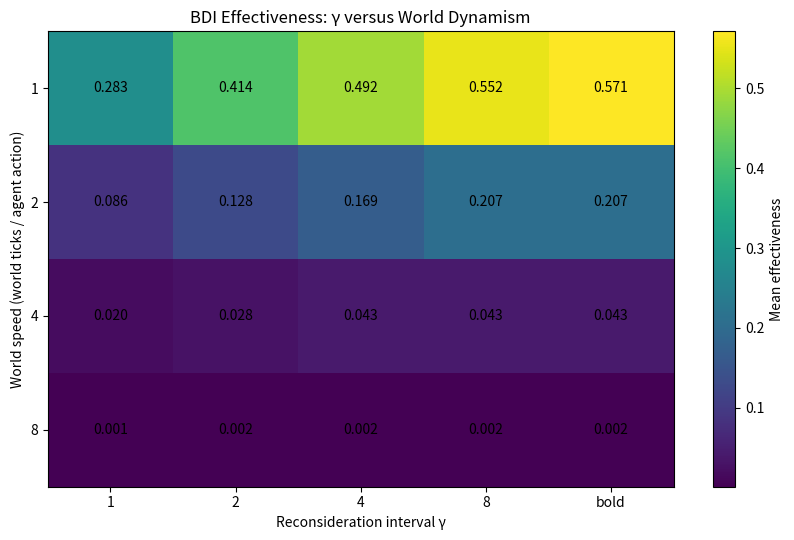
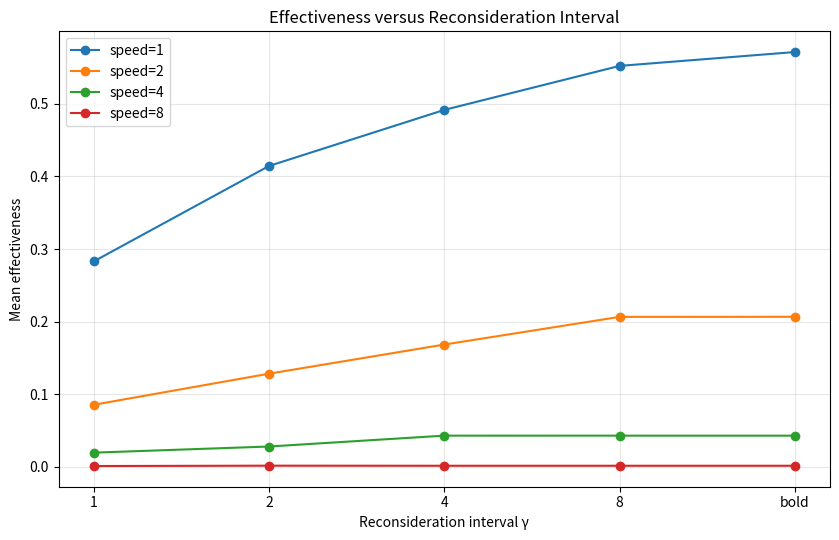

These charts were generated, in order, by the following Python code:

from __future__ import annotations

"""
AI401 — IMAES — Experiment 3
Agent Architectures — The BDI Deliberation Cycle

Complete implementation of the assignment:
1) BDI deliberation cycle on a 15x15 dynamic Tileworld
2) single-minded commitment with reconsideration interval gamma
3) charged deliberation time
4) event trace containing COMMIT / ACHIEVE / DROP / SWITCH
5) Exercise 1: gamma {1,2,4,8,bold} × world speed {1,2,4,8},
   averaged over 25 seeds and 600 agent steps, with tables + plots
6) Exercise 2: battery capacity 40, charger, resource-aware filter,
   fill-hole/recharge plan schemas, comparison with battery-blind agent

Unspecified simulator parameters in the PDF are explicitly chosen here:
- hole appearance probability per world tick = 0.08
- hole lifetime = random integer in [4,12] ticks
- four-neighbour grid movement
- equal-distance tie break = lexicographic (row, col)
- bold gamma = 31, greater than longest Manhattan plan on 15x15 (28)
"""

from dataclasses import dataclass, field
from pathlib import Path
from time import perf_counter
import csv
import random
import statistics
from typing import Dict, List, Optional, Tuple

# ---------------------------- configuration ----------------------------

GRID_SIZE = 15
HOLE_APPEAR_PROB = 0.05
LIFE_MIN, LIFE_MAX = 8, 22
START = (7, 7)
CHARGER = (0, 0)

GAMMA_LABELS = ["1", "2", "4", "8", "bold"]
BOLD_GAMMA = 31
WORLD_SPEEDS = [1, 2, 4, 8]
SEEDS = list(range(25))
STEPS = 600

OUT = Path("AI401_Experiment3_outputs")
OUT.mkdir(exist_ok=True)

Pos = Tuple[int, int]


# ---------------------------- utility ----------------------------------

def manhattan(a: Pos, b: Pos) -> int:
    return abs(a[0] - b[0]) + abs(a[1] - b[1])


def shortest_path(start: Pos, goal: Pos) -> List[Pos]:
    """Deterministic shortest 4-neighbour path."""
    path = []
    cur = start
    while cur != goal:
        r, c = cur
        gr, gc = goal
        if r < gr:
            cur = (r + 1, c)
        elif r > gr:
            cur = (r - 1, c)
        elif c < gc:
            cur = (r, c + 1)
        else:
            cur = (r, c - 1)
        path.append(cur)
    return path


def gamma_value(label: str) -> int:
    return BOLD_GAMMA if label == "bold" else int(label)


# ---------------------------- Tileworld --------------------------------

@dataclass
class Hole:
    lifetime: int


class TileWorld:
    """Dynamic 15x15 Tileworld."""

    def __init__(
        self,
        seed: int,
        size: int = GRID_SIZE,
        p_appear: Optional[float] = None,
        life_min: Optional[int] = None,
        life_max: Optional[int] = None,
    ):
        self.rng = random.Random(seed)
        self.size = size
        self.p_appear = HOLE_APPEAR_PROB if p_appear is None else p_appear
        self.life_min = LIFE_MIN if life_min is None else life_min
        self.life_max = LIFE_MAX if life_max is None else life_max
        self.holes: Dict[Pos, Hole] = {}
        self.tick = 0
        self.appeared = 0
        self.filled = 0

    def snapshot(self):
        return tuple(sorted(self.holes.keys()))

    def has(self, pos: Pos) -> bool:
        return pos in self.holes

    def _try_appearance(self):
        if len(self.holes) >= self.size * self.size:
            return None
        if self.rng.random() >= self.p_appear:
            return None

        # Random probing avoids rebuilding a 225-cell list every world tick.
        for _ in range(20):
            pos = (self.rng.randrange(self.size), self.rng.randrange(self.size))
            if pos not in self.holes:
                self.holes[pos] = Hole(
                    self.rng.randint(self.life_min, self.life_max)
                )
                self.appeared += 1
                return pos
        return None

    def advance_tick(self):
        self.tick += 1
        expired = []
        for pos, hole in self.holes.items():
            hole.lifetime -= 1
            if hole.lifetime <= 0:
                expired.append(pos)
        for pos in expired:
            del self.holes[pos]
        self._try_appearance()

    def fill(self, pos: Pos) -> bool:
        if pos in self.holes:
            del self.holes[pos]
            self.filled += 1
            return True
        return False


# ---------------------------- BDI types --------------------------------

@dataclass
class Belief:
    holes: Tuple[Pos, ...]
    position: Pos
    world_tick: int
    battery: Optional[int] = None


@dataclass
class Desire:
    target: Pos
    utility: float


@dataclass
class Intention:
    target: Pos
    utility: float


@dataclass
class Plan:
    actions: List[Pos] = field(default_factory=list)


@dataclass
class Event:
    step: int
    kind: str
    message: str


# ---------------------------- BDI agent ---------------------------------

class BDIAgent:
    """
    BDI functions:
      brf(B,p)      belief revision
      options(B,I)  generate desires
      filter(B,D,I) commit to an intention
      plan(B,I)     means–ends shortest-path planning
    """

    def __init__(self, gamma: int, mode: str = "single-minded"):
        self.gamma = gamma
        self.mode = mode
        self.position = START
        self.belief = Belief((), START, 0)
        self.intention: Optional[Intention] = None
        self.plan = Plan()
        self.since_reconsideration = 0
        self.deliberations = 0
        self.events: List[Event] = []

    def log(self, step: int, kind: str, message: str):
        self.events.append(Event(step, kind, message))

    # Algorithm 1 / Step 2
    def brf(self, percept: Dict):
        self.belief = Belief(
            holes=tuple(sorted(percept["holes"])),
            position=percept["position"],
            world_tick=percept["world_tick"],
            battery=percept.get("battery"),
        )
        self.position = self.belief.position

    # Algorithm 1 / Step 3
    def options(self) -> List[Desire]:
        desires = [
            Desire(
                target=h,
                utility=-manhattan(self.position, h),
            )
            for h in self.belief.holes
        ]
        return sorted(
            desires,
            key=lambda d: (manhattan(self.position, d.target), d.target)
        )

    def filter(self, desires: List[Desire]) -> Optional[Intention]:
        if not desires:
            return None

        best = desires[0]
        if self.intention is None:
            return Intention(best.target, best.utility)

        # Single-minded commitment: keep current intention if still achievable.
        if self.mode == "single-minded" and self.intention.target in self.belief.holes:
            return self.intention

        # Open-minded: take currently best option.
        return Intention(best.target, best.utility)

    # Algorithm 1 / Step 3
    def make_plan(self, intention: Optional[Intention]) -> Plan:
        if intention is None:
            return Plan([])
        return Plan(shortest_path(self.position, intention.target))

    def intention_achievable(self) -> bool:
        return (
            self.intention is not None
            and self.intention.target in self.belief.holes
        )

    def deliberate(self, step: int):
        self.deliberations += 1

        # Algorithm 2 / drop impossible intention
        if self.intention is not None and not self.intention_achievable():
            old = self.intention.target
            self.intention = None
            self.plan = Plan([])
            self.since_reconsideration = 0
            self.log(step, "DROP", f"intention {old} became unachievable")

        desires = self.options()
        selected = self.filter(desires)
        old_target = self.intention.target if self.intention else None

        if selected is None:
            return

        if self.intention is None:
            self.intention = selected
            self.plan = self.make_plan(self.intention)
            self.since_reconsideration = 0
            self.log(step, "COMMIT", f"committed to {selected.target}")
        elif selected.target != old_target:
            self.intention = selected
            self.plan = self.make_plan(selected)
            self.since_reconsideration = 0
            self.log(
                step,
                "SWITCH",
                f"switched from {old_target} to better option {selected.target}",
            )
        else:
            # Re-plan from current position after reconsideration.
            self.plan = self.make_plan(self.intention)
            self.since_reconsideration = 0

    def should_reconsider(self):
        if self.intention is None or not self.plan.actions:
            return True
        if self.mode == "open-minded":
            return True
        return self.since_reconsideration >= self.gamma


# ---------------------------- simulation --------------------------------

@dataclass
class RunResult:
    seed: int
    gamma_label: str
    gamma: int
    speed: int
    steps: int
    appeared: int
    filled: int
    effectiveness: float
    deliberations: int
    events: List[Event]


def perceive(world: TileWorld, agent: BDIAgent, battery=None):
    return {
        "holes": world.snapshot(),
        "position": agent.position,
        "world_tick": world.tick,
        "battery": battery,
    }


def run_bdi(
    seed: int,
    gamma_label: str,
    speed: int,
    steps: int,
    mode: str = "single-minded",
) -> RunResult:
    world = TileWorld(seed)
    agent = BDIAgent(gamma_value(gamma_label), mode=mode)

    # Initial percept / brf.
    world.advance_tick()
    agent.brf(perceive(world, agent))

    for step in range(1, steps + 1):
        # If no intention or no plan: options -> filter -> plan.
        if agent.intention is None or not agent.plan.actions:
            agent.deliberate(step)

            # Deliberation consumes a time step: world advances while thinking.
            for _ in range(speed):
                world.advance_tick()
            agent.brf(perceive(world, agent))

            if agent.intention is None or not agent.plan.actions:
                continue

        # Execute first plan action.
        next_pos = agent.plan.actions.pop(0)
        agent.position = next_pos
        agent.since_reconsideration += 1

        # World advances while action executes.
        for _ in range(speed):
            world.advance_tick()

        agent.brf(perceive(world, agent))

        # Achievement: only the intended hole is an achieved intention.
        if (
            agent.intention is not None
            and agent.position == agent.intention.target
            and world.has(agent.position)
        ):
            if world.fill(agent.position):
                agent.log(step, "ACHIEVE", f"filled intended hole at {agent.position}")
                agent.intention = None
                agent.plan = Plan([])
                agent.since_reconsideration = 0

        # If target disappeared, drop immediately.
        elif agent.intention is not None and not agent.intention_achievable():
            old = agent.intention.target
            agent.intention = None
            agent.plan = Plan([])
            agent.since_reconsideration = 0
            agent.log(step, "DROP", f"intention {old} became unachievable")

        # Reconsideration policy.
        elif agent.should_reconsider():
            agent.deliberate(step)
            for _ in range(speed):
                world.advance_tick()
            agent.brf(perceive(world, agent))

    eff = world.filled / world.appeared if world.appeared else 0.0
    return RunResult(
        seed, gamma_label, gamma_value(gamma_label), speed, steps,
        world.appeared, world.filled, eff, agent.deliberations, agent.events
    )


# ---------------------------- core event demo ---------------------------

def find_demo():
    """
    The assignment requires a trace containing COMMIT, ACHIEVE, DROP and SWITCH.
    Open-minded mode is used only for this demonstration so that SWITCH is
    guaranteed to be observable in a dynamic environment; the benchmark uses
    the required single-minded commitment policy.
    """
    for seed in range(5000):
        result = run_bdi(seed, "4", speed=4, steps=120, mode="open-minded")
        kinds = {e.kind for e in result.events}
        if {"COMMIT", "ACHIEVE", "DROP", "SWITCH"} <= kinds:
            return seed, result
    raise RuntimeError("No demonstration seed found.")


# ---------------------------- Exercise 1 --------------------------------

def sweep():
    rows = []
    for speed in WORLD_SPEEDS:
        for label in GAMMA_LABELS:
            vals = []
            fills = []
            apps = []
            dels = []
            for seed in SEEDS:
                r = run_bdi(seed, label, speed, STEPS, mode="single-minded")
                vals.append(r.effectiveness)
                fills.append(r.filled)
                apps.append(r.appeared)
                dels.append(r.deliberations)
            rows.append({
                "speed": speed,
                "gamma": label,
                "mean_effectiveness": statistics.mean(vals),
                "sd_effectiveness": statistics.stdev(vals),
                "mean_filled": statistics.mean(fills),
                "mean_appeared": statistics.mean(apps),
                "mean_deliberations": statistics.mean(dels),
                "seeds": len(SEEDS),
                "steps": STEPS,
            })

    best = {}
    for speed in WORLD_SPEEDS:
        candidates = [r for r in rows if r["speed"] == speed]
        # Maximize effectiveness; on an exact tie prefer larger gamma.
        best[speed] = max(
            candidates,
            key=lambda r: (r["mean_effectiveness"], r["gamma"] == "bold",
                           gamma_value(r["gamma"]))
        )
    return rows, best


def save_sweep(rows, best):
    csv_path = OUT / "exercise1_gamma_speed_results.csv"
    with csv_path.open("w", newline="", encoding="utf-8") as f:
        fields = list(rows[0].keys())
        w = csv.DictWriter(f, fieldnames=fields)
        w.writeheader()
        w.writerows(rows)

    best_path = OUT / "exercise1_best_gamma_by_speed.csv"
    with best_path.open("w", newline="", encoding="utf-8") as f:
        w = csv.writer(f)
        w.writerow(["speed", "best_gamma", "mean_effectiveness"])
        for speed in WORLD_SPEEDS:
            b = best[speed]
            w.writerow([speed, b["gamma"], b["mean_effectiveness"]])

    import matplotlib.pyplot as plt

    matrix = []
    for speed in WORLD_SPEEDS:
        matrix.append([
            next(r["mean_effectiveness"]
                 for r in rows if r["speed"] == speed and r["gamma"] == g)
            for g in GAMMA_LABELS
        ])

    fig, ax = plt.subplots(figsize=(8.5, 5.5))
    im = ax.imshow(matrix, aspect="auto")
    ax.set_xticks(range(len(GAMMA_LABELS)), GAMMA_LABELS)
    ax.set_yticks(range(len(WORLD_SPEEDS)), [str(s) for s in WORLD_SPEEDS])
    ax.set_xlabel("Reconsideration interval γ")
    ax.set_ylabel("World speed (world ticks / agent action)")
    ax.set_title("BDI Effectiveness: γ versus World Dynamism")
    fig.colorbar(im, ax=ax, label="Mean effectiveness")
    for i in range(len(WORLD_SPEEDS)):
        for j in range(len(GAMMA_LABELS)):
            ax.text(j, i, f"{matrix[i][j]:.3f}",
                    ha="center", va="center")
    fig.tight_layout()
    fig.savefig(OUT / "exercise1_heatmap.png", dpi=180)
    plt.close(fig)

    fig, ax = plt.subplots(figsize=(8.5, 5.5))
    for speed in WORLD_SPEEDS:
        ys = [
            next(r["mean_effectiveness"]
                 for r in rows
                 if r["speed"] == speed and r["gamma"] == g)
            for g in GAMMA_LABELS
        ]
        ax.plot(GAMMA_LABELS, ys, marker="o", label=f"speed={speed}")
    ax.set_xlabel("Reconsideration interval γ")
    ax.set_ylabel("Mean effectiveness")
    ax.set_title("Effectiveness versus Reconsideration Interval")
    ax.legend()
    ax.grid(True, alpha=0.3)
    fig.tight_layout()
    fig.savefig(OUT / "exercise1_lines.png", dpi=180)
    plt.close(fig)



@dataclass(frozen=True)
class PlanSchema:
    """A named means–ends plan schema used by the resource-bounded agent."""
    name: str

    def applicable(self, agent, target=None) -> bool:
        raise NotImplementedError


class FillHoleSchema(PlanSchema):
    def __init__(self):
        super().__init__("fill-hole")

    def applicable(self, agent, target=None) -> bool:
        if target is None or agent.belief.battery is None:
            return False
        out = manhattan(agent.position, target)
        back = manhattan(target, agent.charger)
        return agent.belief.battery >= out + back


class RechargeSchema(PlanSchema):
    def __init__(self):
        super().__init__("recharge")

    def applicable(self, agent, target=None) -> bool:
        return True


# ---------------------------- Exercise 2 --------------------------------

@dataclass
class BatteryRun:
    appeared: int
    filled: int
    stranded_steps: int
    effectiveness: float
    events: List[Event]


class ResourceBDIAgent(BDIAgent):
    """
    Resource-bounded BDI filter.

    Plan library:
      1. fill-hole: applicable only if battery covers
         agent->hole + hole->charger.
      2. recharge: always applicable.

    The planner remains means–ends/path planning; the resource constraint
    belongs to filter() because it determines which desires are eligible for
    commitment.
    """

    def __init__(self, charger=CHARGER):
        super().__init__(gamma=8, mode="single-minded")
        self.charger = charger
        self.fill_schema = FillHoleSchema()
        self.recharge_schema = RechargeSchema()

    def options(self):
        eligible = [
            Desire(h, -manhattan(self.position, h))
            for h in self.belief.holes
            if self.fill_schema.applicable(self, h)
        ]
        return sorted(
            eligible,
            key=lambda d: (manhattan(self.position, d.target), d.target)
        )

    def filter_resource(self, desires):
        # Filter = choose the nearest feasible fill-hole desire.
        if desires:
            best = desires[0]
            if (
                self.intention is not None
                and self.intention.target != self.charger
                and self.intention.target in self.belief.holes
                and self.fill_schema.applicable(self, self.intention.target)
            ):
                # Single-minded persistence while still feasible.
                return self.intention
            return Intention(best.target, best.utility)

        # No feasible fill-hole desire: commit to the always-applicable
        # recharge schema.
        if self.position != self.charger and self.recharge_schema.applicable(self):
            return Intention(
                self.charger,
                -manhattan(self.position, self.charger)
            )
        return None

    def deliberate_resource(self, step):
        self.deliberations += 1

        if self.intention is not None:
            if (
                self.intention.target != self.charger
                and not self.intention_achievable()
            ):
                old = self.intention.target
                self.intention = None
                self.plan = Plan([])
                self.log(step, "DROP", f"hole {old} disappeared")

        desires = self.options()
        selected = self.filter_resource(desires)

        if selected is None:
            self.intention = None
            self.plan = Plan([])
            return

        old = self.intention.target if self.intention else None
        self.intention = selected
        self.plan = self.make_plan(selected)
        self.since_reconsideration = 0

        if old is None:
            if selected.target == self.charger:
                self.log(step, "COMMIT", "committed to recharge at charger")
            else:
                self.log(step, "COMMIT", f"committed to fill hole {selected.target}")
        elif old != selected.target:
            self.log(step, "SWITCH", f"switched from {old} to {selected.target}")


def run_resource(seed, speed=2, steps=STEPS) -> BatteryRun:
    world = TileWorld(seed)
    agent = ResourceBDIAgent(CHARGER)
    battery = 40
    stranded = 0

    world.advance_tick()
    agent.brf(perceive(world, agent, battery))

    for step in range(1, steps + 1):
        if agent.intention is None or not agent.plan.actions:
            agent.deliberate_resource(step)
            for _ in range(speed):
                world.advance_tick()
            agent.brf(perceive(world, agent, battery))

            if agent.intention is None or not agent.plan.actions:
                continue

        # Consume battery for a move.
        if not agent.plan.actions:
            agent.intention = None
            continue

        if battery <= 0:
            stranded += 1
            # We still advance the world because a stranded action consumes
            # the agent's time step.
            for _ in range(speed):
                world.advance_tick()
            agent.brf(perceive(world, agent, battery))
            continue

        battery -= 1
        agent.position = agent.plan.actions.pop(0)
        agent.since_reconsideration += 1

        for _ in range(speed):
            world.advance_tick()

        agent.brf(perceive(world, agent, battery))

        if agent.position == CHARGER:
            battery = 40
            agent.log(step, "RECHARGE", "battery restored to 40")
            agent.intention = None
            agent.plan = Plan([])
            agent.since_reconsideration = 0
            agent.brf(perceive(world, agent, battery))
            continue

        # Fill if active hole is reached.
        if world.has(agent.position):
            world.fill(agent.position)
            agent.log(step, "ACHIEVE", f"filled hole at {agent.position}")
            agent.intention = None
            agent.plan = Plan([])
            agent.since_reconsideration = 0

        elif agent.intention is not None and not agent.intention_achievable():
            old = agent.intention.target
            agent.intention = None
            agent.plan = Plan([])
            agent.since_reconsideration = 0
            agent.log(step, "DROP", f"hole {old} disappeared")

        elif agent.should_reconsider():
            agent.deliberate_resource(step)
            for _ in range(speed):
                world.advance_tick()
            agent.brf(perceive(world, agent, battery))

    eff = world.filled / world.appeared if world.appeared else 0.0
    return BatteryRun(world.appeared, world.filled, stranded, eff, agent.events)


def run_battery_blind(seed, speed=2, steps=STEPS) -> BatteryRun:
    """Baseline: always chases nearest hole, ignoring battery feasibility."""
    world = TileWorld(seed)
    agent = BDIAgent(gamma=999999, mode="single-minded")
    battery = 40
    stranded = 0

    world.advance_tick()
    agent.brf(perceive(world, agent, battery))

    for step in range(1, steps + 1):
        if agent.intention is None or not agent.plan.actions:
            desires = agent.options()
            if desires:
                agent.intention = Intention(desires[0].target, desires[0].utility)
                agent.plan = agent.make_plan(agent.intention)
            else:
                for _ in range(speed):
                    world.advance_tick()
                agent.brf(perceive(world, agent, battery))
                continue

        # Blindly move even when energy is insufficient.
        if not agent.plan.actions:
            agent.intention = None
            continue

        if battery > 0:
            battery -= 1
        else:
            stranded += 1

        agent.position = agent.plan.actions.pop(0)
        for _ in range(speed):
            world.advance_tick()
        agent.brf(perceive(world, agent, battery))

        if world.has(agent.position):
            world.fill(agent.position)
            agent.intention = None
            agent.plan = Plan([])

        # The baseline only happens to recharge if it reaches charger.
        if agent.position == CHARGER:
            battery = 40
            agent.intention = None
            agent.plan = Plan([])

    eff = world.filled / world.appeared if world.appeared else 0.0
    return BatteryRun(world.appeared, world.filled, stranded, eff, agent.events)


def exercise2():
    rb = [run_resource(s) for s in SEEDS]
    blind = [run_battery_blind(s) for s in SEEDS]

    def summarize(agent_name, runs):
        total_app = sum(r.appeared for r in runs)
        total_fill = sum(r.filled for r in runs)
        total_stranded = sum(r.stranded_steps for r in runs)
        aggregate_eff = total_fill / total_app if total_app else 0.0
        return {
            "agent": agent_name,
            "mean_appeared": statistics.mean(r.appeared for r in runs),
            "mean_filled": statistics.mean(r.filled for r in runs),
            "mean_stranded": statistics.mean(r.stranded_steps for r in runs),
            "mean_effectiveness": aggregate_eff,
            "total_appeared": total_app,
            "total_filled": total_fill,
            "total_stranded": total_stranded,
        }

    return (
        summarize("resource-bounded", rb),
        summarize("battery-blind", blind),
    )


def main():
    print("=" * 88)
    print("AI401 — EXPERIMENT 3 — BDI DELIBERATION CYCLE")
    print("=" * 88)
    print("Explicit simulator choices not specified in the PDF:")
    print(f"  Grid                : {GRID_SIZE} x {GRID_SIZE}")
    print(f"  Hole appearance p  : {HOLE_APPEAR_PROB}")
    print(f"  Hole lifetime      : Uniform integer [{LIFE_MIN}, {LIFE_MAX}] ticks")
    print(f"  Start              : {START}")
    print(f"  Charger            : {CHARGER}")
    print(f"  Bold gamma         : {BOLD_GAMMA} (> max Manhattan plan 28)")
    print("  Tie-break          : nearest, then lexicographic cell")

    # ---- Core event trace
    print("\n" + "=" * 88)
    print("CORE BDI DEMONSTRATION")
    print("=" * 88)

    seed, demo = find_demo()
    print(f"Demo seed: {seed}")
    print(f"holes appeared={demo.appeared}, filled={demo.filled}, effectiveness={demo.effectiveness:.4f}")
    for e in demo.events:
        if e.kind in {"COMMIT", "ACHIEVE", "DROP", "SWITCH"}:
            print(f"step={e.step:03d} | {e.kind:<8} | {e.message}")

    with (OUT / "core_event_trace.txt").open("w", encoding="utf-8") as f:
        f.write(f"seed={seed}\n")
        for e in demo.events:
            if e.kind in {"COMMIT", "ACHIEVE", "DROP", "SWITCH"}:
                f.write(f"step={e.step} | {e.kind} | {e.message}\n")

    # ---- Exercise 1
    print("\n" + "=" * 88)
    print("EXERCISE 1 — GAMMA × WORLD SPEED SWEEP")
    print("=" * 88)
    t0 = perf_counter()
    rows, best = sweep()
    print(f"Sweep runtime: {perf_counter() - t0:.2f} s")
    print(f"{'speed':<8}" + "".join(f"{g:>12}" for g in GAMMA_LABELS))
    print("-" * 70)
    for speed in WORLD_SPEEDS:
        vals = []
        for g in GAMMA_LABELS:
            vals.append(next(r["mean_effectiveness"] for r in rows
                             if r["speed"] == speed and r["gamma"] == g))
        print(f"{speed:<8}" + "".join(f"{v:>12.4f}" for v in vals))

    print("\nBest gamma at each speed:")
    for speed in WORLD_SPEEDS:
        b = best[speed]
        print(f"speed={speed}: gamma={b['gamma']} -> effectiveness={b['mean_effectiveness']:.4f}")

    save_sweep(rows, best)

    with (OUT / "exercise1_results.csv").open("w", newline="", encoding="utf-8") as f:
        w = csv.DictWriter(f, fieldnames=rows[0].keys())
        w.writeheader()
        w.writerows(rows)

    # ---- Exercise 2
    print("\n" + "=" * 88)
    print("EXERCISE 2 — RESOURCE-BOUNDED FILTER")
    print("=" * 88)
    rb, blind = exercise2()
    print(f"{'agent':<20}{'holes filled':>15}{'stranded steps':>18}{'effectiveness':>18}")
    print("-" * 72)
    for row in [rb, blind]:
        print(f"{row['agent']:<20}{row['mean_filled']:>15.3f}"
              f"{row['mean_stranded']:>18.3f}"
              f"{row['mean_effectiveness']:>18.4f}")
    print("\nAggregate totals:")
    for row in [rb, blind]:
        print(
            f"{row['agent']}: appeared={row['total_appeared']}, "
            f"filled={row['total_filled']}, stranded={row['total_stranded']}"
        )

    # ---- checks
    assert len(rows) == 20
    assert all(0.0 <= r["mean_effectiveness"] <= 1.0 for r in rows)
    assert {"COMMIT", "ACHIEVE", "DROP", "SWITCH"} <= {e.kind for e in demo.events}
    assert shortest_path((0,0),(2,3))[-1] == (2,3)
    assert len(shortest_path((0,0),(2,3))) == 5
    assert rb["mean_stranded"] <= blind["mean_stranded"] + 1e-9

    print("\n" + "=" * 88)
    print("ALL EXPERIMENT 3 IMPLEMENTATION CHECKS PASSED.")
    print("=" * 88)
    print(f"Outputs saved in: {OUT}")


if __name__ == "__main__":
    main()
